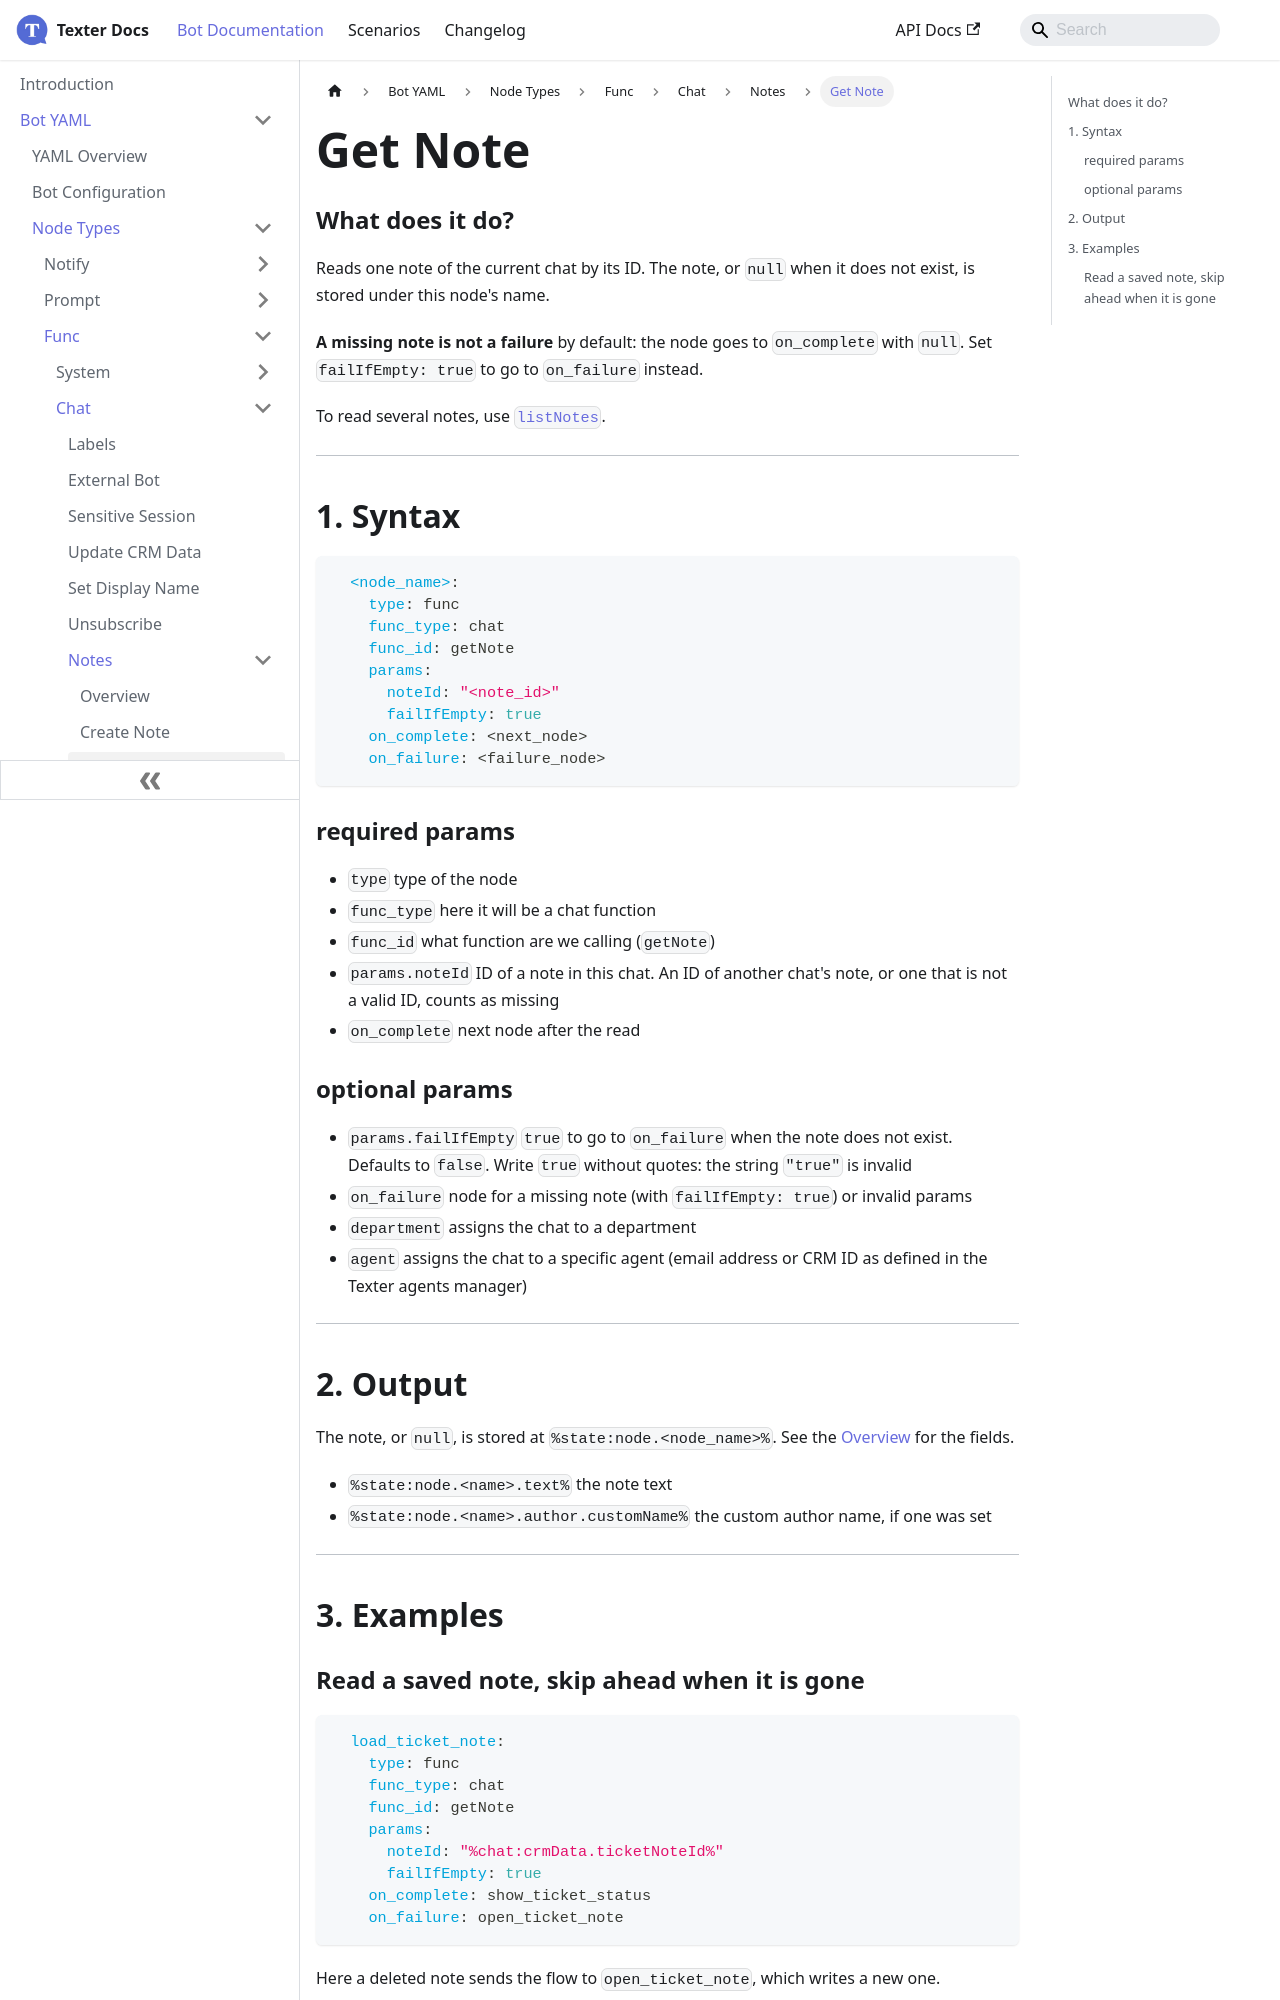

repository: whatsper/texterdocs · page: docs/YAML/Types/Func/Chat/Notes/Get Note.html · generator: docusaurus

---
sidebar_position: 2
---

# Get Note

### What does it do?
Reads one note of the current chat by its ID. The note, or `null` when it does not exist, is stored under this node's name.

**A missing note is not a failure** by default: the node goes to `on_complete` with `null`. Set `failIfEmpty: true` to go to `on_failure` instead.

To read several notes, use [`listNotes`](./List%20Notes).
___
## 1. Syntax
```yaml
  <node_name>:
    type: func
    func_type: chat
    func_id: getNote
    params:
      noteId: "<note_id>"
      failIfEmpty: true
    on_complete: <next_node>
    on_failure: <failure_node>
```

### required params
- `type` type of the node
- `func_type` here it will be a chat function
- `func_id` what function are we calling (`getNote`)
- `params.noteId` ID of a note in this chat. An ID of another chat's note, or one that is not a valid ID, counts as missing
- `on_complete` next node after the read

### optional params
- `params.failIfEmpty` `true` to go to `on_failure` when the note does not exist. Defaults to `false`. Write `true` without quotes: the string `"true"` is invalid
- `on_failure` node for a missing note (with `failIfEmpty: true`) or invalid params
- `department` assigns the chat to a department
- `agent` assigns the chat to a specific agent (email address or CRM ID as defined in the Texter agents manager)

___
## 2. Output

The note, or `null`, is stored at `%state:node.<node_name>%`. See the [Overview](./Overview#the-note-object) for the fields.

- `%state:node.<name>.text%` the note text
- `%state:node.<name>.author.customName%` the custom author name, if one was set

___
## 3. Examples
